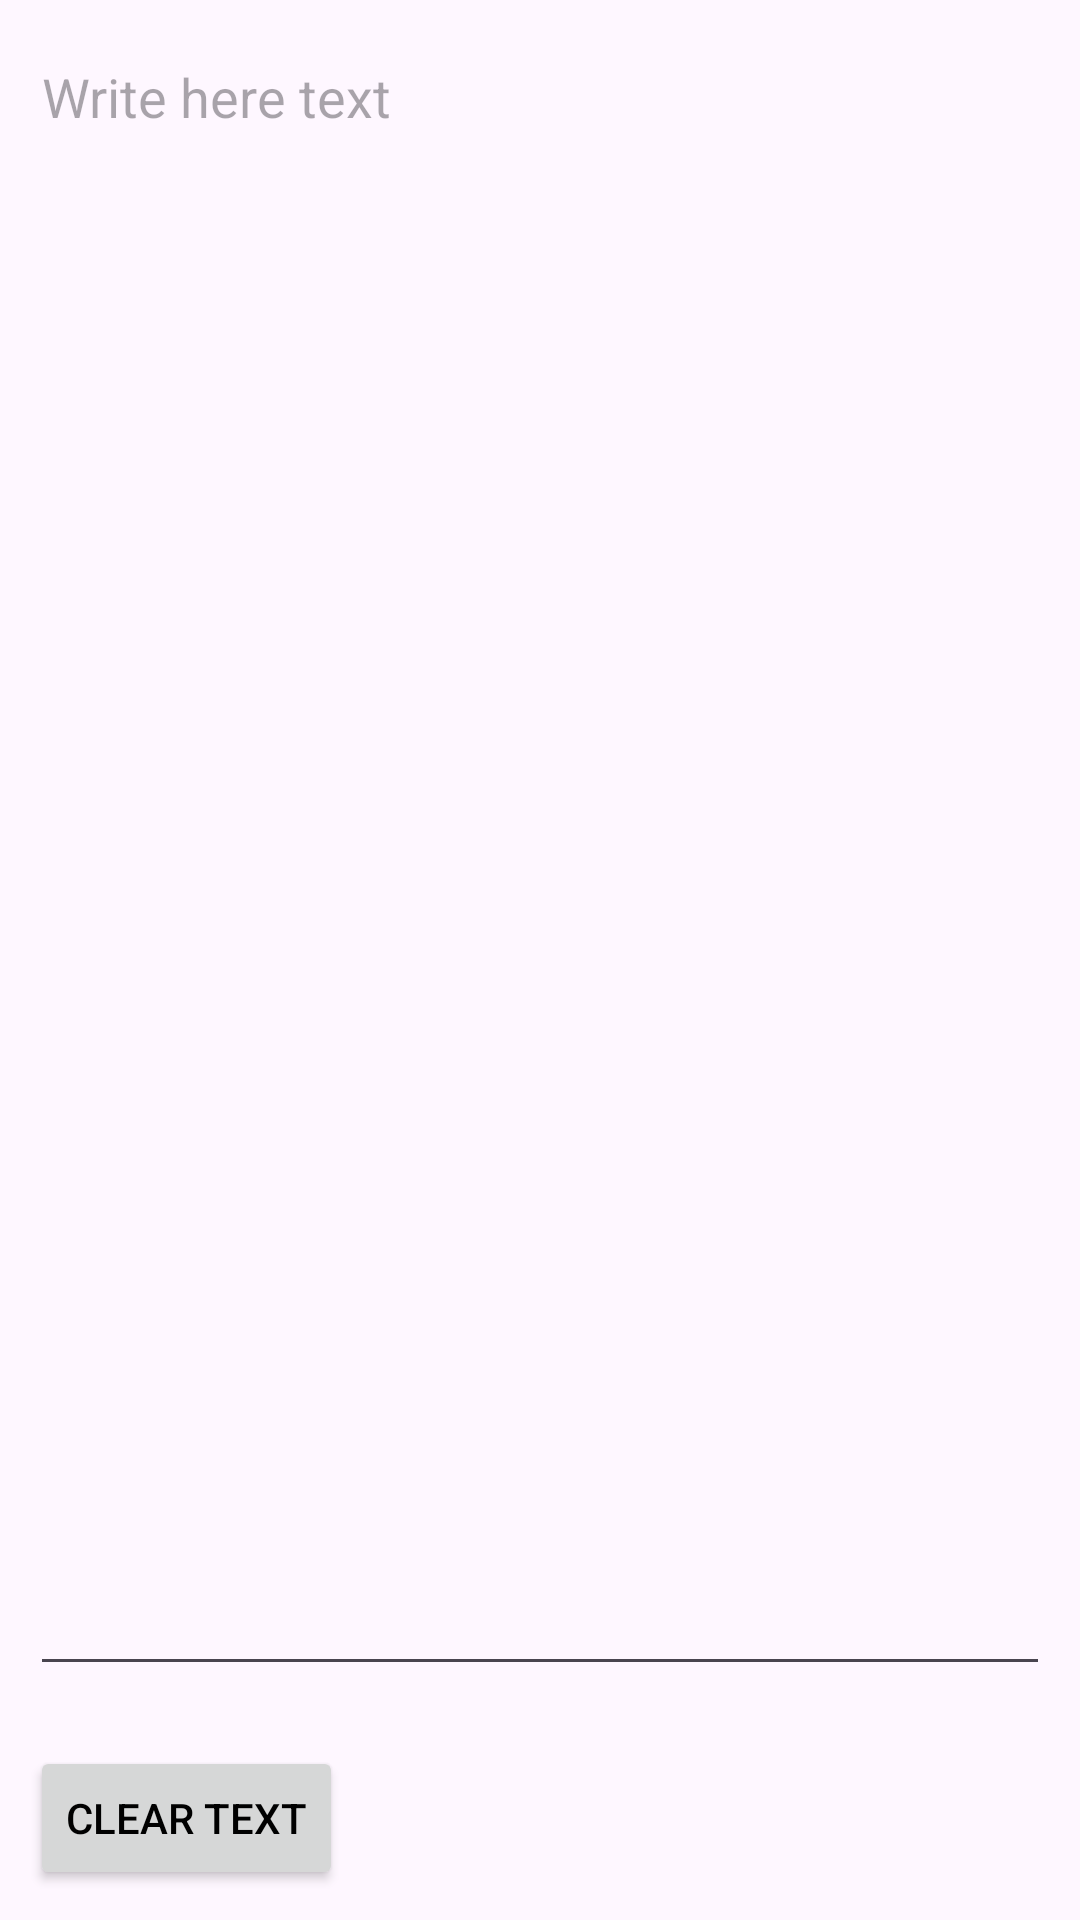

The Android layout XML behind this screen, and the referenced resources:
<!-- AndroidManifest.xml: application theme Theme.SendMessage -->
<!-- res/layout/fragment_message.xml -->
<?xml version="1.0" encoding="utf-8"?>
<LinearLayout xmlns:android="http://schemas.android.com/apk/res/android"
    android:layout_width="match_parent"
    android:layout_height="match_parent"
    android:orientation="vertical">

    <EditText
        android:id="@+id/message"
        android:layout_margin="10dp"
        android:layout_width="match_parent"
        android:layout_height="0dp"
        android:layout_weight="1"
        android:gravity="top|start"
        android:hint="@string/textToSend"
        android:importantForAutofill="no"
        android:inputType="textMultiLine"
        android:scrollbars="vertical" />

    <Button
        android:id="@+id/clearAll"
        android:layout_width="wrap_content"
        android:layout_height="wrap_content"
        android:layout_margin="10dp"
        android:text="@string/clearTextField" />

</LinearLayout>
<!-- resources referenced by this layout -->
<resources>
  <string name="clearTextField">Clear text</string>
  <string name="textToSend">Write here text</string>
  <style name="Theme.SendMessage" parent="Base.Theme.SendMessage" />
  <style name="Base.Theme.SendMessage" parent="Theme.Material3.DayNight.NoActionBar">
          <item name="colorPrimary">@color/primary</item>
          <item name="android:textColor">@color/black</item>
          <item name="windowActionBar">false</item>
      </style>
  <color name="primary">#4CAF50</color>
  <color name="black">#FF000000</color>
</resources>
